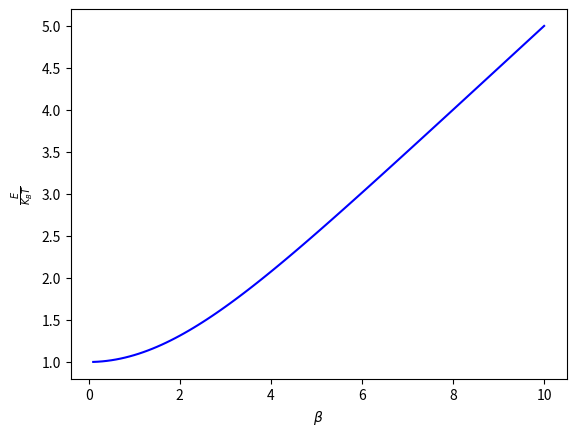

Source code (Python): (Note: this script raises an exception after producing the figure.)
# Import libraries

import numpy as np
import matplotlib.pyplot as plt

# Plotting the function

beta = np.linspace(0.1,10,100)
func = (beta*(1+np.exp(-beta))) / (2*(1-np.exp(-beta)))

plt.figure()
plt.plot(beta, func, color="blue")
plt.xlabel(r"$\beta$")
plt.ylabel(r"$\frac{E}{K_B T}$")
plt.savefig("GRAPHS/E_beta.png")
